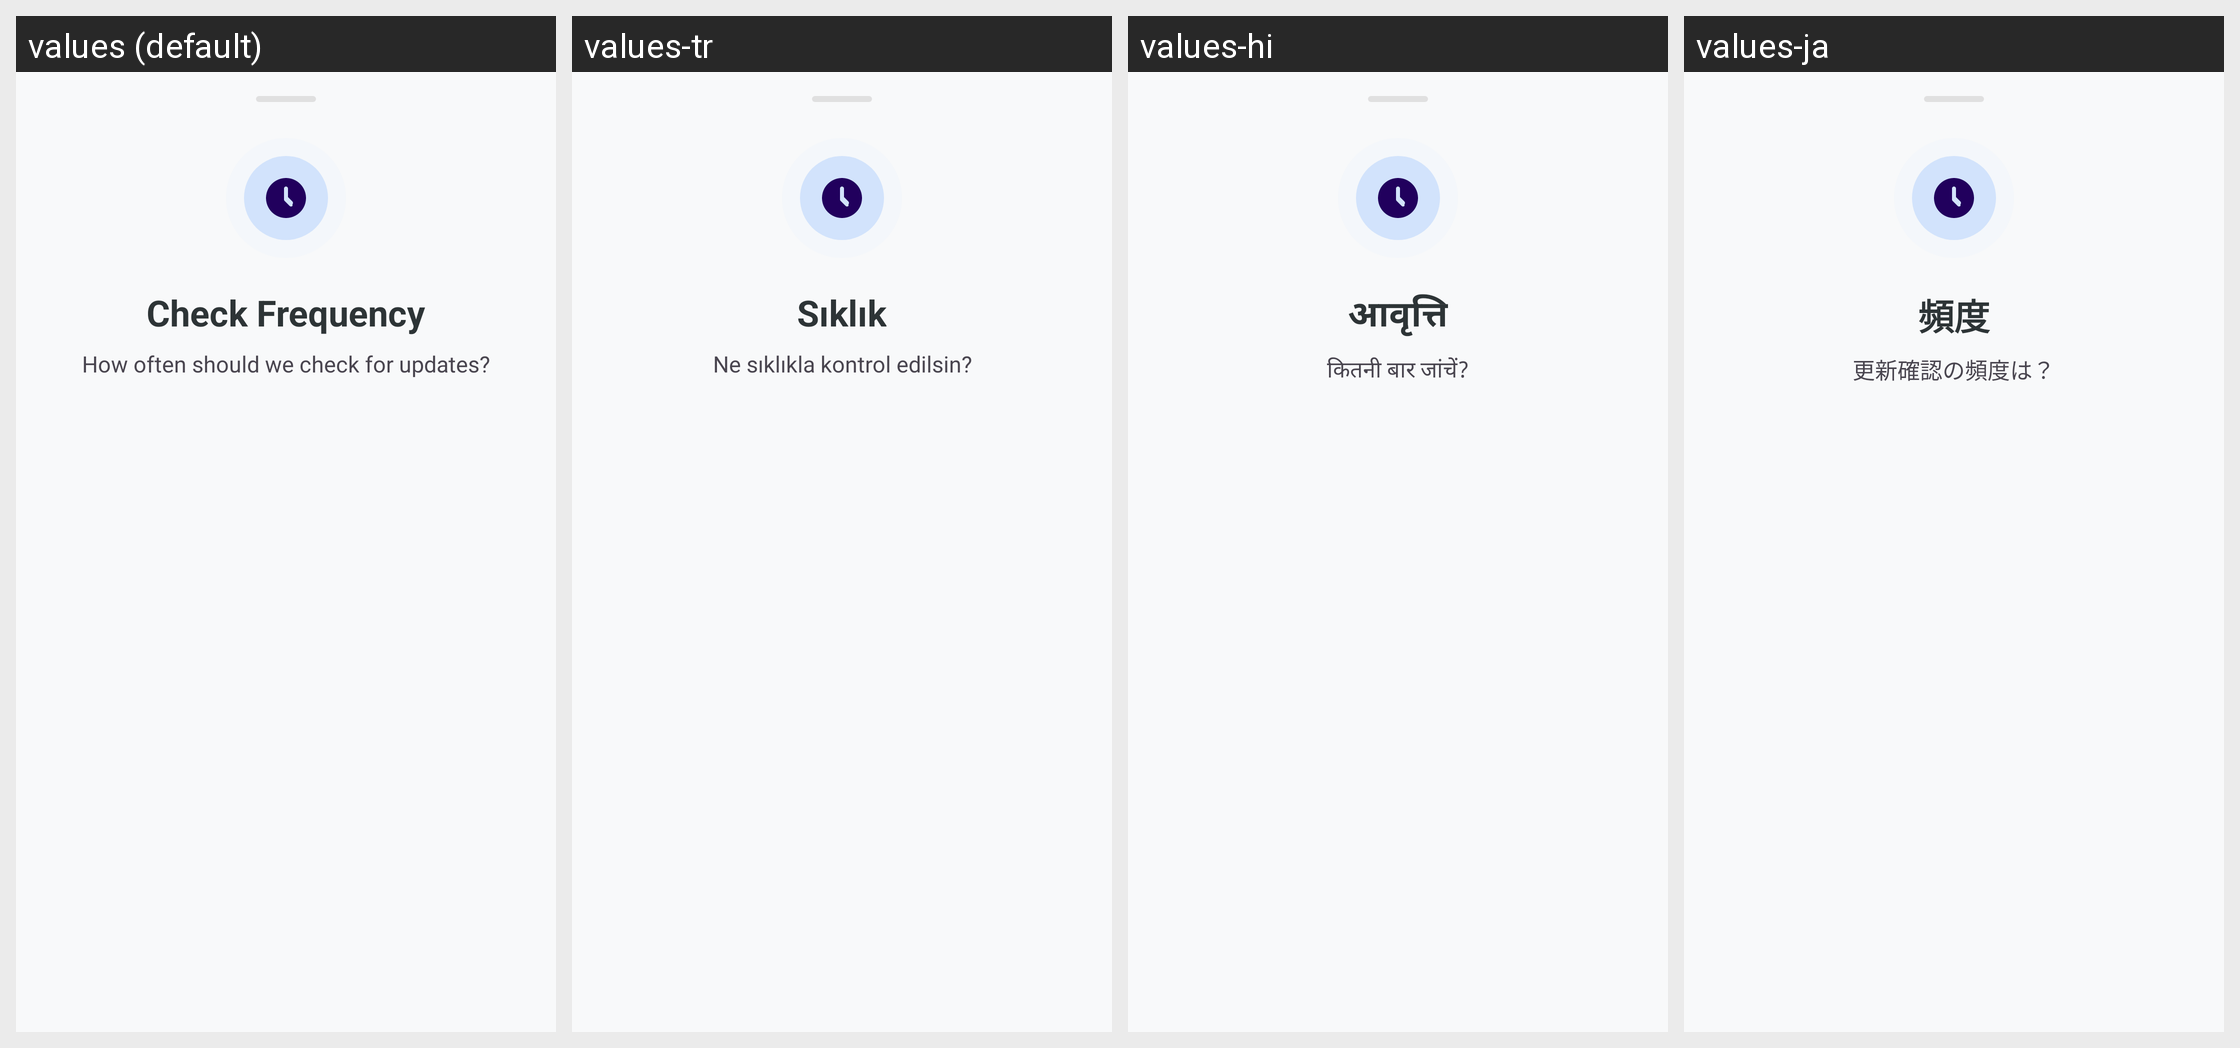

This grid shows one Android layout under several languages. Give, for every string resource on the screen, its name, the default text and each shown locale's text.
Android screen res/layout/bottom_sheet_update_interval.xml rendered under 4 locales, left to right: values (default), values-tr, values-hi, values-ja. Device: Nexus 5 (rendered at 1080×1920; each locale shown at half size, 540×960, under a caption strip naming it); theme Theme.KGPT.
Other locales in the repository, not shown: values-ar, values-bn, values-de, values-es, values-fr, values-id, values-it, values-ko, values-nl, values-pl, values-pt, values-ru, values-sw, values-th, values-ur, values-vi, values-zh.
Strings drawn on this screen, with the default value and each locale's value (text and hints the layout hard-codes, and strings that could not be matched under every locale, appear in the picture but are not listed):

title_check_frequency
  values: Check Frequency
  values-tr: Sıklık
  values-hi: आवृत्ति
  values-ja: 頻度

desc_check_frequency
  values: How often should we check for updates?
  values-tr: Ne sıklıkla kontrol edilsin?
  values-hi: कितनी बार जांचें?
  values-ja: 更新確認の頻度は？
